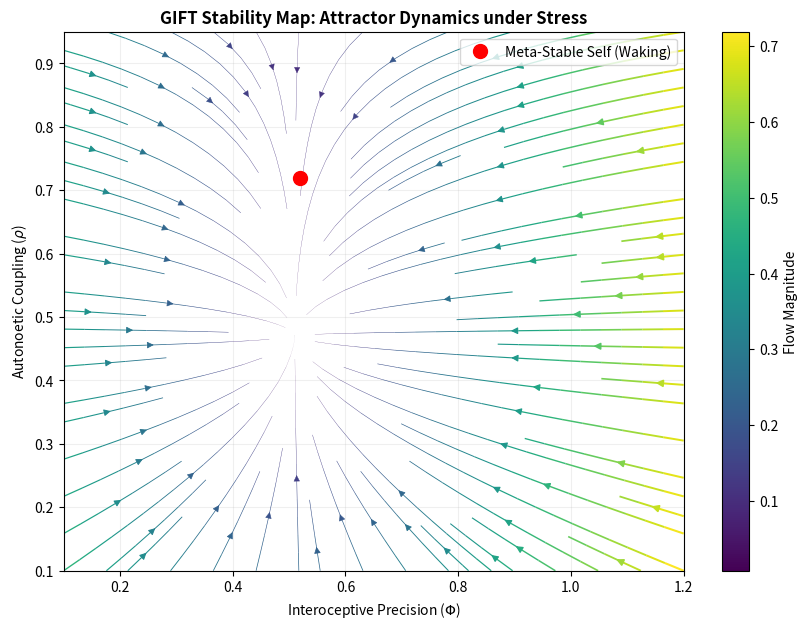

Source code (Python):
import numpy as np
import matplotlib.pyplot as plt

# GIFT Parameters (HRIT Density Constants)
alpha, beta = 0.5, 0.8  # Homeostatic restoration vs Stress sensitivity
gamma, eta = 0.4, 0.6   # Coupling rate vs Recursive gain
phi_target, rho_target = 1.0, 0.8
F_stress = 0.6 # Moderate stress simulation

# Create Grid
phi_vals = np.linspace(0.1, 1.2, 20)
rho_vals = np.linspace(0.1, 0.95, 20)
PH, RH = np.meshgrid(phi_vals, rho_vals)

# Derivatives (GIFT ODE System)
dPhi = alpha * (phi_target - PH) - beta * F_stress * PH
dRho = gamma * (rho_target - RH) - eta * F_stress * RH * (1 - RH**2)

plt.figure(figsize=(10, 7), dpi=100)
# Removed 'alpha' to fix TypeError; using linewidth to indicate flow speed
magnitude = np.sqrt(dPhi**2 + dRho**2)
strm = plt.streamplot(PH, RH, dPhi, dRho, color=magnitude, cmap='viridis', linewidth=1.5*magnitude/magnitude.max())

# Add the 'Equilibrium Point' (The Waking Attractor)
plt.plot(0.52, 0.72, 'ro', markersize=10, label='Meta-Stable Self (Waking)')

plt.title("GIFT Stability Map: Attractor Dynamics under Stress", fontweight='bold')
plt.xlabel(r"Interoceptive Precision ($\Phi$)")
plt.ylabel(r"Autonoetic Coupling ($\rho$)")
plt.colorbar(strm.lines, label='Flow Magnitude')
plt.legend()
plt.grid(alpha=0.2)
plt.show()
